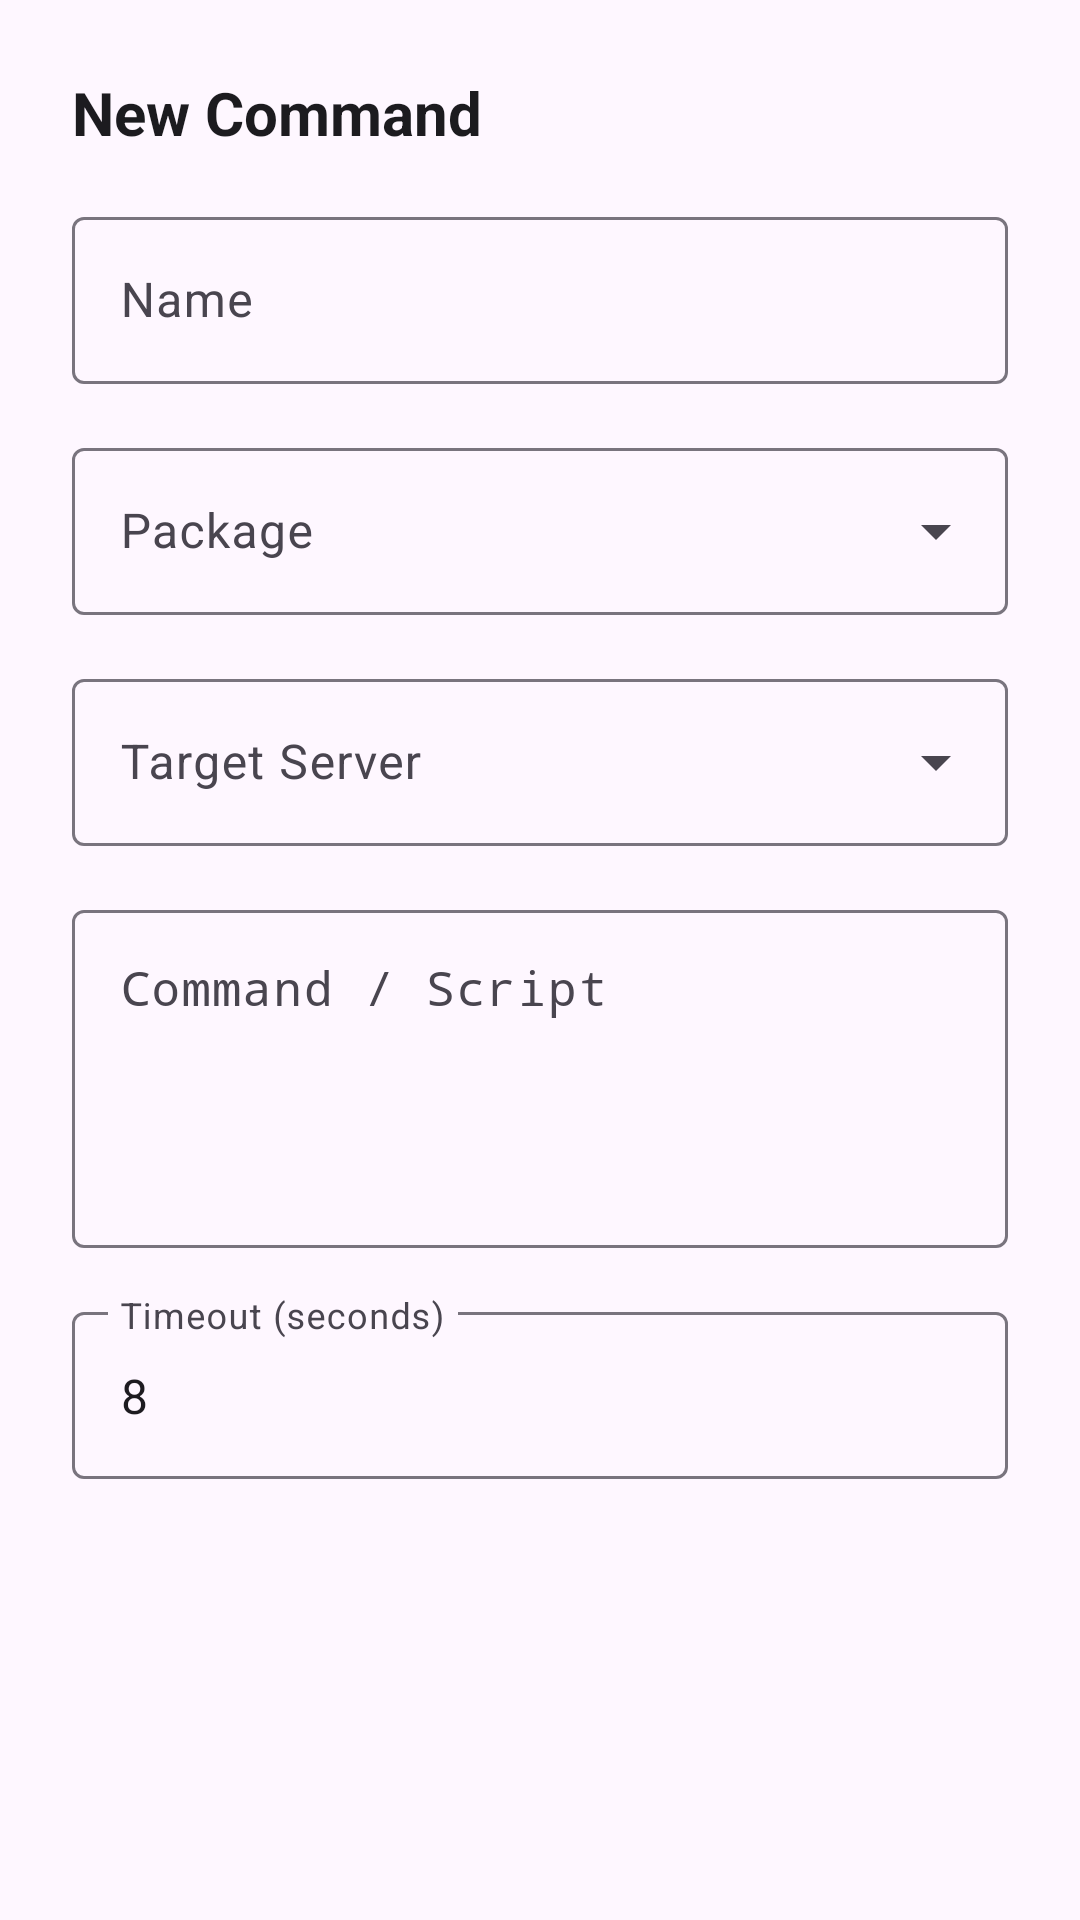

The Android layout XML behind this screen, and the referenced resources:
<!-- AndroidManifest.xml: application theme Theme.SSHRemoteExec -->
<!-- res/layout/dialog_edit_command.xml -->
<?xml version="1.0" encoding="utf-8"?>
<ScrollView xmlns:android="http://schemas.android.com/apk/res/android"
    xmlns:app="http://schemas.android.com/apk/res-auto"
    android:layout_width="match_parent"
    android:layout_height="wrap_content">

    <LinearLayout
        android:layout_width="match_parent"
        android:layout_height="wrap_content"
        android:orientation="vertical"
        android:padding="24dp">

        <TextView
            android:id="@+id/tv_dialog_title"
            android:layout_width="wrap_content"
            android:layout_height="wrap_content"
            android:text="@string/btn_add_command"
            android:textColor="@color/text_primary"
            android:textSize="20sp"
            android:textStyle="bold" />

        <com.google.android.material.textfield.TextInputLayout
            android:layout_width="match_parent"
            android:layout_height="wrap_content"
            android:layout_marginTop="16dp"
            android:hint="@string/name"
            app:boxBackgroundMode="outline">

            <com.google.android.material.textfield.TextInputEditText
                android:id="@+id/et_command_name"
                android:layout_width="match_parent"
                android:layout_height="wrap_content"
                android:singleLine="true" />
        </com.google.android.material.textfield.TextInputLayout>

        <com.google.android.material.textfield.TextInputLayout
            style="@style/Widget.Material3.TextInputLayout.OutlinedBox.ExposedDropdownMenu"
            android:layout_width="match_parent"
            android:layout_height="wrap_content"
            android:layout_marginTop="16dp"
            android:hint="@string/package_group">

            <AutoCompleteTextView
                android:id="@+id/actv_package"
                android:layout_width="match_parent"
                android:layout_height="wrap_content"
                android:inputType="text" />
        </com.google.android.material.textfield.TextInputLayout>

        <com.google.android.material.textfield.TextInputLayout
            style="@style/Widget.Material3.TextInputLayout.OutlinedBox.ExposedDropdownMenu"
            android:layout_width="match_parent"
            android:layout_height="wrap_content"
            android:layout_marginTop="16dp"
            android:hint="@string/associate_server">

            <AutoCompleteTextView
                android:id="@+id/actv_server"
                android:layout_width="match_parent"
                android:layout_height="wrap_content"
                android:inputType="none" />
        </com.google.android.material.textfield.TextInputLayout>

        <com.google.android.material.textfield.TextInputLayout
            android:layout_width="match_parent"
            android:layout_height="wrap_content"
            android:layout_marginTop="16dp"
            android:hint="@string/command_content"
            app:boxBackgroundMode="outline">

            <com.google.android.material.textfield.TextInputEditText
                android:id="@+id/et_command_script"
                android:layout_width="match_parent"
                android:layout_height="wrap_content"
                android:fontFamily="monospace"
                android:gravity="top|start"
                android:lines="4"
                android:maxLines="8" />
        </com.google.android.material.textfield.TextInputLayout>

        <com.google.android.material.textfield.TextInputLayout
            android:layout_width="match_parent"
            android:layout_height="wrap_content"
            android:layout_marginTop="16dp"
            android:hint="@string/timeout_seconds"
            app:boxBackgroundMode="outline">

            <com.google.android.material.textfield.TextInputEditText
                android:id="@+id/et_timeout"
                android:layout_width="match_parent"
                android:layout_height="wrap_content"
                android:inputType="number"
                android:text="8" />
        </com.google.android.material.textfield.TextInputLayout>

    </LinearLayout>
</ScrollView>
<!-- resources referenced by this layout -->
<resources>
  <color name="text_primary">#1C1B1F</color>
  <string name="associate_server">Target Server</string>
  <string name="btn_add_command">New Command</string>
  <string name="command_content">Command / Script</string>
  <string name="name">Name</string>
  <string name="package_group">Package</string>
  <string name="timeout_seconds">Timeout (seconds)</string>
  <style name="Theme.SSHRemoteExec" parent="Theme.Material3.DayNight.NoActionBar">
          <item name="colorPrimary">@color/primary</item>
          <item name="colorOnPrimary">@color/on_primary</item>
          <item name="colorPrimaryContainer">@color/primary_container</item>
          <item name="colorOnPrimaryContainer">@color/on_primary_container</item>
  
          <item name="colorSecondary">@color/secondary</item>
          <item name="colorOnSecondary">@color/on_secondary</item>
          <item name="colorSecondaryContainer">@color/secondary_container</item>
          <item name="colorOnSecondaryContainer">@color/on_secondary_container</item>
  
          
          <item name="android:statusBarColor">@color/primary</item>
          <item name="android:windowLightStatusBar">false</item>
      </style>
  <color name="primary">#006494</color>
  <color name="on_primary">#FFFFFF</color>
  <color name="primary_container">#CCE5FF</color>
  <color name="on_primary_container">#001D31</color>
  <color name="secondary">#00A896</color>
  <color name="on_secondary">#FFFFFF</color>
  <color name="secondary_container">#A3EADE</color>
  <color name="on_secondary_container">#00201C</color>
</resources>
